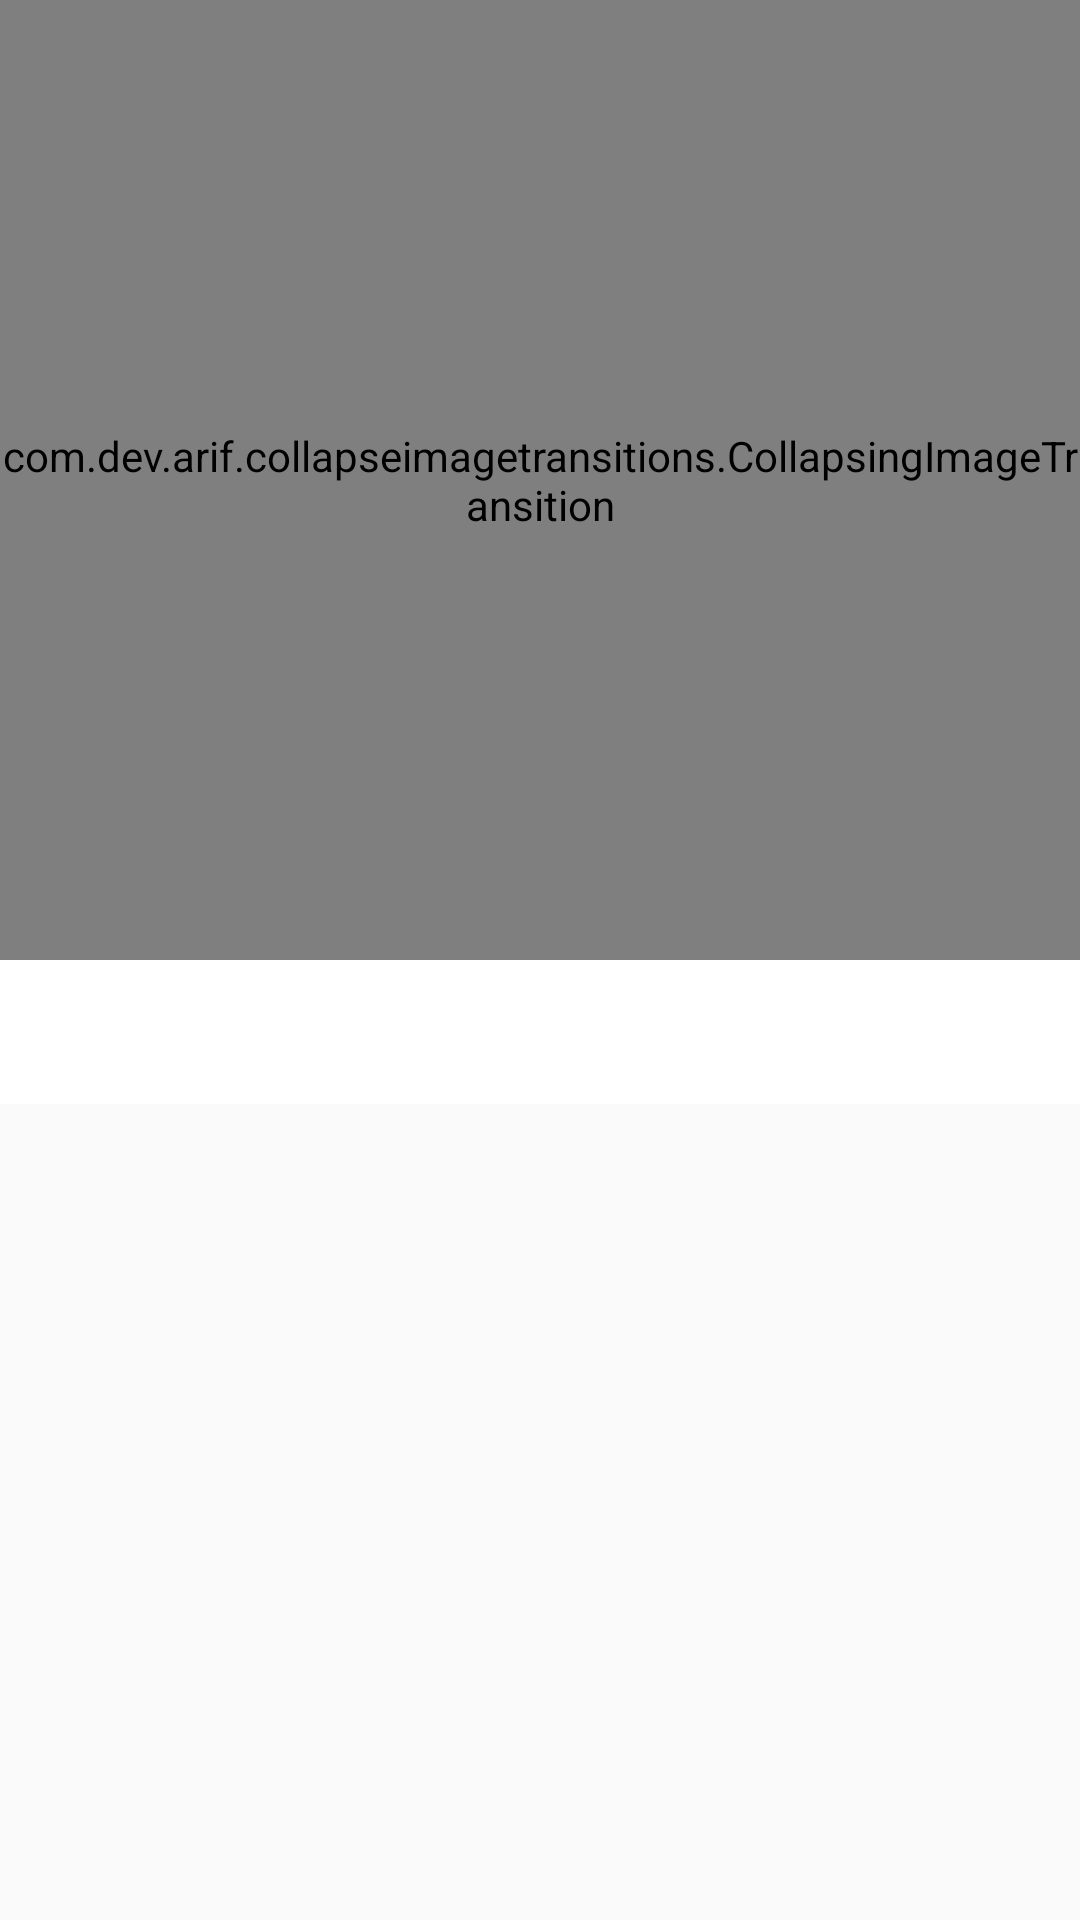

Android layout source for this screen:
<!-- AndroidManifest.xml: activity theme AppTheme.NoActionBar -->
<!-- res/layout/activity_main.xml -->
<android.support.design.widget.CoordinatorLayout
    xmlns:android="http://schemas.android.com/apk/res/android"
    xmlns:app="http://schemas.android.com/apk/res-auto"
    xmlns:tools="http://schemas.android.com/tools"
    android:layout_width="match_parent"
    android:layout_height="match_parent"
    tools:ignore="SpUsage">

    <android.support.design.widget.AppBarLayout
        android:id="@+id/app_bar"
        android:layout_width="match_parent"
        android:layout_height="wrap_content"
        android:fitsSystemWindows="true">

        <com.dev.arif.collapseimagetransitions.CollapsingImageTransition
            android:id="@+id/collapsing_image_layout"
            android:layout_width="match_parent"
            android:layout_height="320dp"
            android:minHeight="?attr/actionBarSize"
            android:smoothScrollbar="true"
            android:scrollingCache="false"
            android:animationCache="false"
            app:layout_scrollFlags="scroll|exitUntilCollapsed">

            <ImageView
                android:id="@+id/background"
                android:layout_width="match_parent"
                android:layout_height="270dp"
                android:minHeight="132dp"
                android:src="@drawable/arifprofile"
                android:fitsSystemWindows="true"
                android:scaleType="centerCrop" />


            <android.support.v7.widget.Toolbar
                android:id="@+id/toolbar"
                android:layout_width="match_parent"
                android:layout_height="?attr/actionBarSize" />

            <RelativeLayout
                android:id="@+id/detaillayout"
                android:layout_width="match_parent"
                android:layout_height="100dp"
                android:background="#ffffff"
                android:paddingBottom="10dp"
                android:layout_gravity="bottom|center_horizontal">



                <TextView
                    android:id="@+id/detail"
                    android:layout_width="wrap_content"
                    android:layout_height="wrap_content"
                    android:layout_gravity="bottom"
                    android:layout_marginStart="17dp"
                    android:layout_marginEnd="10dp"
                    android:maxLines="2"
                    android:text="I am not speeding, I am qulifying."
                    android:ellipsize="end"
                    android:maxLength="100"
                    android:layout_alignParentBottom="true"
                    android:textColor="#212121"
                    android:textSize="14dp" />

            </RelativeLayout>

            <de.hdodenhof.circleimageview.CircleImageView
                android:id="@+id/profilepic"
                android:layout_width="84dp"
                android:layout_height="84dp"
                android:layout_gravity="bottom"
                android:layout_marginBottom="60dp"
                android:src="@drawable/arifcover"
                android:layout_marginStart="10dp"
                app:civ_border_width="3dp"
                app:civ_border_color="#ffffff"/>

            <TextView
                android:id="@+id/name"
                android:layout_width="wrap_content"
                android:layout_height="wrap_content"
                android:layout_gravity="bottom"
                android:layout_marginBottom="75dp"
                android:layout_marginStart="110dp"
                android:layout_marginEnd="25dp"
                android:maxLines="1"
                android:text="@string/title"
                android:singleLine="true"
                android:ellipsize="end"
                android:maxLength="20"
                android:textColor="#000000"
                android:textSize="18dp"
                android:gravity="start" />

            <TextView
                android:id="@+id/username"
                android:layout_width="wrap_content"
                android:layout_height="wrap_content"
                android:layout_gravity="bottom"
                android:layout_marginBottom="55dp"
                android:layout_marginStart="110dp"
                android:layout_marginEnd="25dp"
                android:maxLines="1"
                android:text="@string/subtitle"
                android:singleLine="true"
                android:ellipsize="end"
                android:textColor="#000000"
                android:textSize="14dp"
                android:gravity="start" />

            <TextView
                android:id="@+id/totallikes"
                android:layout_width="wrap_content"
                android:layout_height="wrap_content"
                android:layout_gravity="bottom"
                android:layout_marginBottom="138dp"
                android:layout_marginStart="300dp"
                android:gravity="start"
                android:textColor="#000000"
                android:textSize="14dp" />

            <ImageView
                android:id="@+id/likesimage"
                android:layout_width="20dp"
                android:layout_height="20dp"
                android:layout_gravity="bottom"
                android:layout_marginBottom="137dp"
                android:layout_marginStart="275dp"
            />

        </com.dev.arif.collapseimagetransitions.CollapsingImageTransition>

        <android.support.design.widget.TabLayout
            android:id="@+id/sliding_tabs"
            android:layout_width="match_parent"
            android:layout_height="wrap_content"
            app:tabMode="scrollable"
            android:background="#ffffff"
            app:tabTextColor="#3e3e3e"
            app:layout_scrollFlags="scroll|enterAlways"/>

    </android.support.design.widget.AppBarLayout>

    <android.support.v4.view.ViewPager
        android:id="@+id/viewpager"
        android:layout_width="match_parent"
        android:layout_height="match_parent"
        app:layout_behavior="@string/appbar_scrolling_view_behavior" />

</android.support.design.widget.CoordinatorLayout>
<!-- resources referenced by this layout -->
<resources>
  <!-- drawable arifcover: jpg bitmap (drawable, 59411 bytes) -->
  <!-- drawable arifprofile: jpg bitmap (drawable, 78975 bytes) -->
  <string name="subtitle">arif68411</string>
  <string name="title">Mohd Arif</string>
  <style name="AppTheme.NoActionBar">
          <item name="windowActionBar">false</item>
          <item name="windowNoTitle">true</item>
      </style>
</resources>
